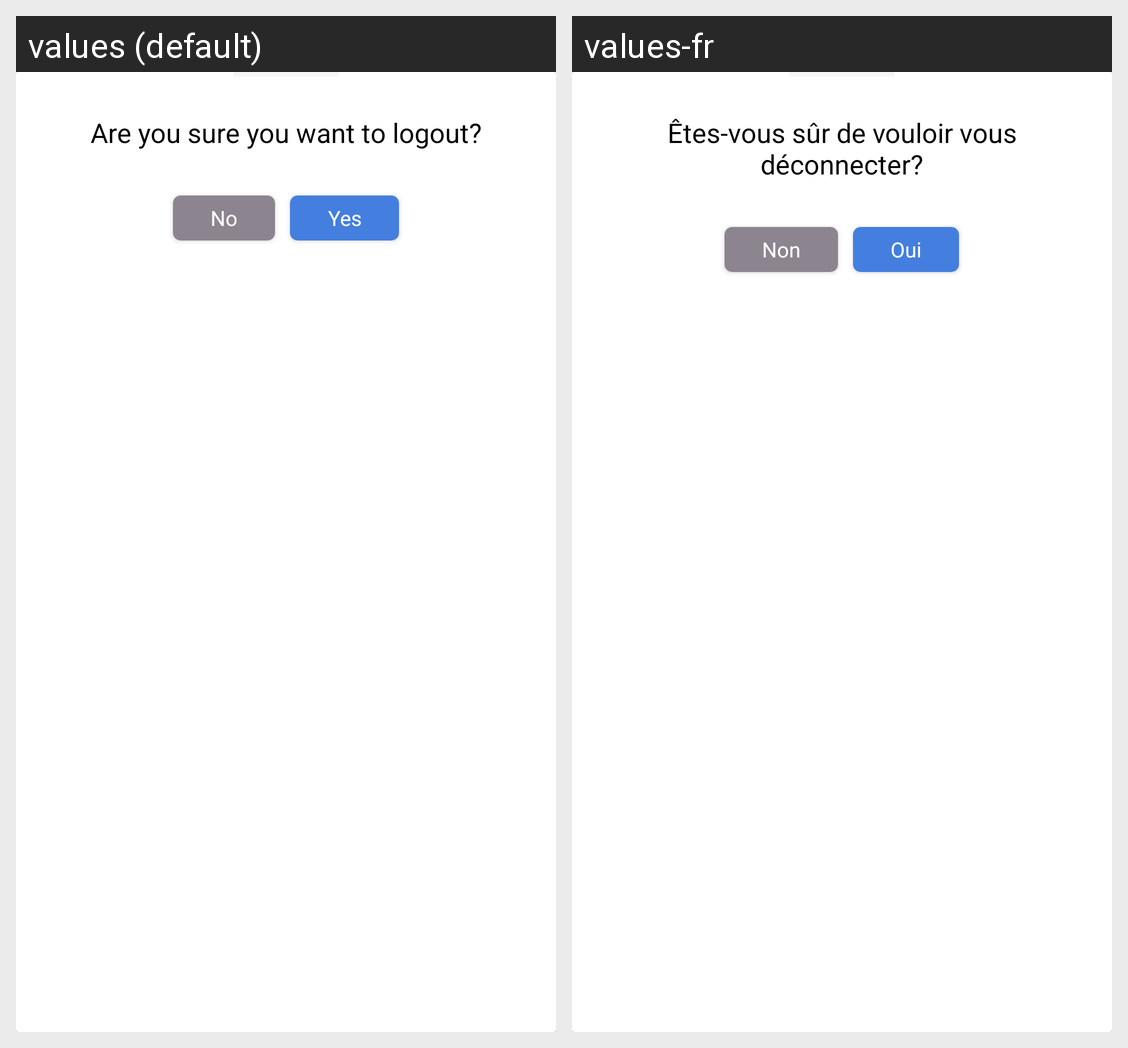

The Android screen above is rendered under two locales of the same app. Produce the string resources it draws, with the default and per-locale values.
Android screen res/layout/alert_logout_dialog.xml rendered under 2 locales, left to right: values (default), values-fr. Device: Nexus 5 (rendered at 1080×1920; each locale shown at half size, 540×960, under a caption strip naming it); theme Theme.DailyReportingApp.
Strings drawn on this screen, with the default value and each locale's value (text and hints the layout hard-codes, and strings that could not be matched under every locale, appear in the picture but are not listed):

sure_you_want_to_logout
  values: Are you sure you want to logout?
  values-fr: Êtes-vous sûr de vouloir vous déconnecter?

no
  values: No
  values-fr: Non

yes
  values: Yes
  values-fr: Oui
